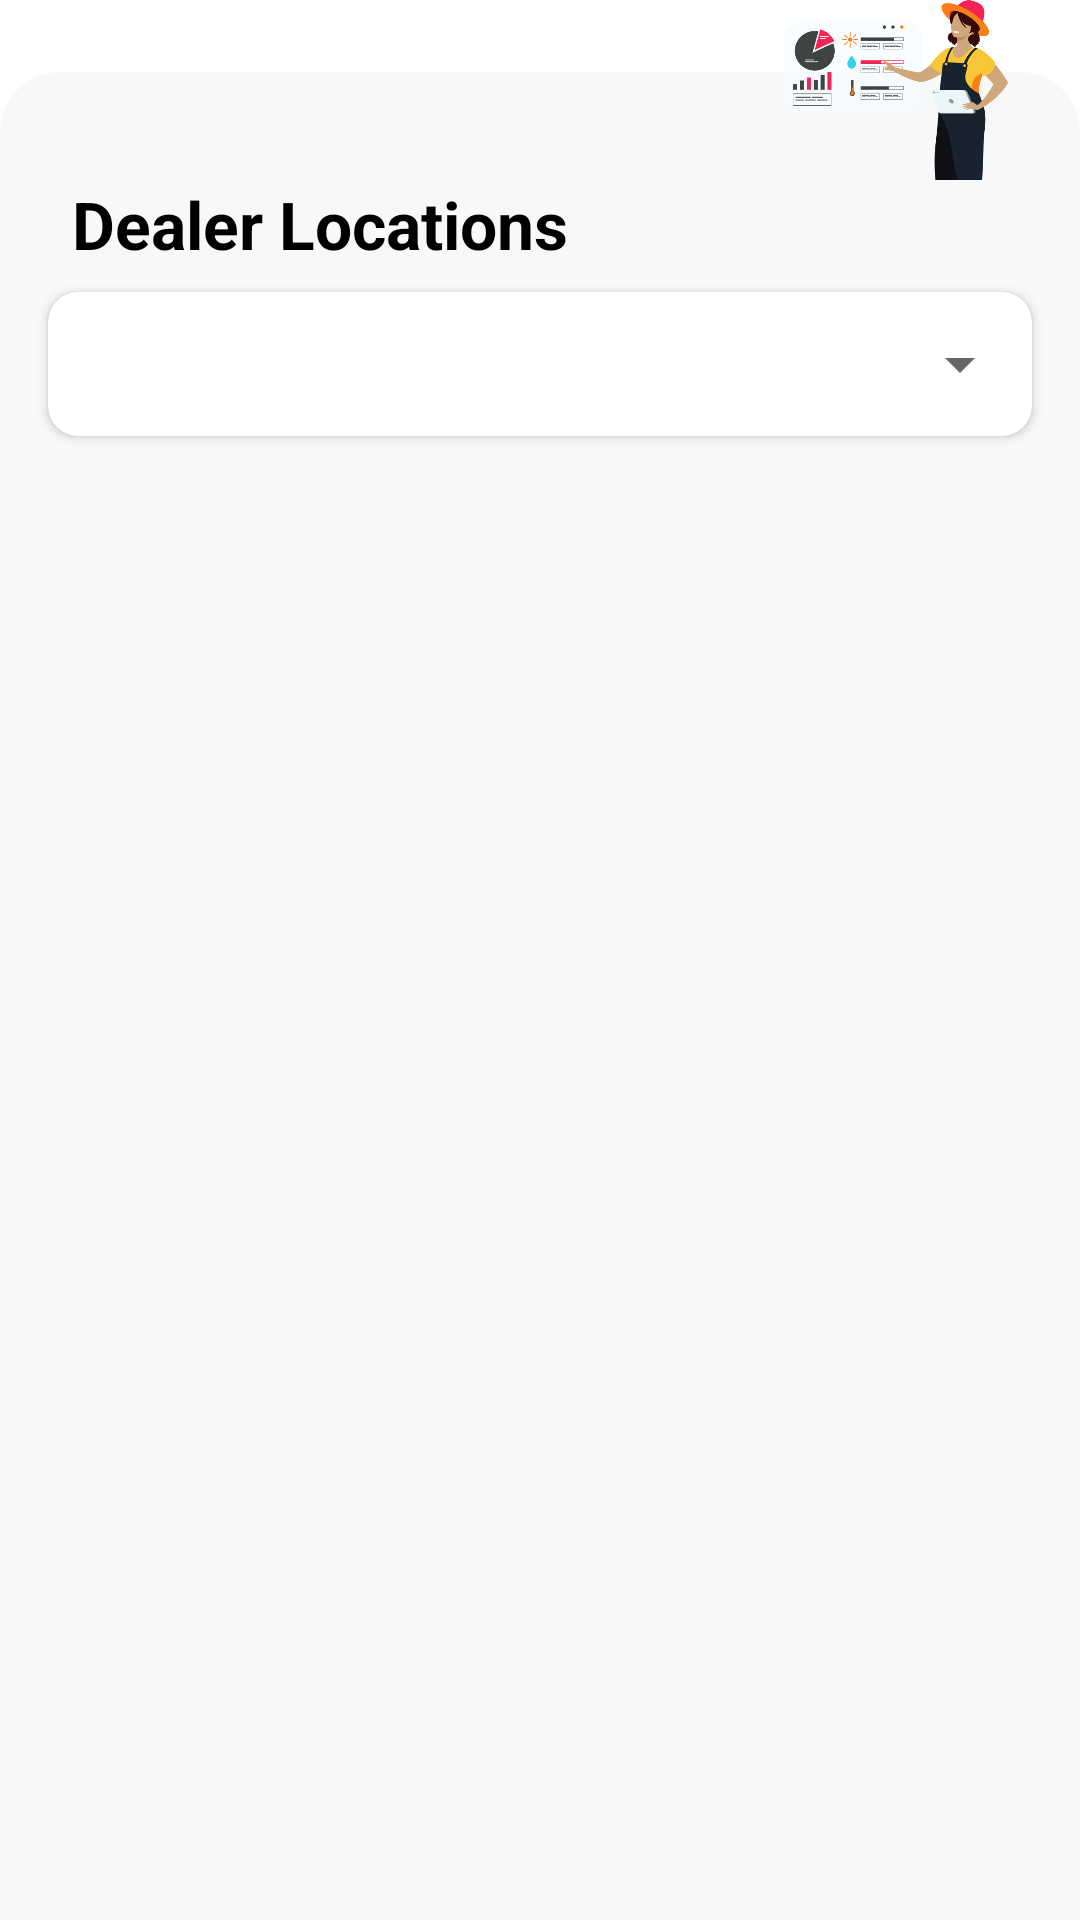

Android layout source for this screen:
<!-- AndroidManifest.xml: application theme Theme.DroidAI -->
<!-- res/layout/fragment_dealer_locations.xml -->
<?xml version="1.0" encoding="utf-8"?>
<layout xmlns:android="http://schemas.android.com/apk/res/android"
    xmlns:app="http://schemas.android.com/apk/res-auto"
    xmlns:tools="http://schemas.android.com/tools">
    <data>
        <variable
            name="vm"
            type="lnbti.gtp01.droidai.ui.dealerlocations.DealerLocationsViewModel" />
    </data>
    <androidx.constraintlayout.widget.ConstraintLayout
        android:layout_width="match_parent"
        android:layout_height="match_parent"
        tools:context=".ui.home.HomeFragment">

        <View
            android:id="@+id/view"
            android:layout_width="0dp"
            android:layout_height="0dp"
            android:layout_marginTop="@dimen/page_padding"
            android:background="@drawable/default_background"
            app:layout_constraintBottom_toBottomOf="parent"
            app:layout_constraintEnd_toEndOf="parent"
            app:layout_constraintStart_toStartOf="parent"
            app:layout_constraintTop_toTopOf="parent" />

        <ImageView
            android:id="@+id/imageView5"
            android:layout_width="wrap_content"
            android:layout_height="@dimen/avatarSize"
            android:layout_marginEnd="@dimen/page_padding"
            android:adjustViewBounds="true"
            android:src="@mipmap/image_services"
            app:layout_constraintEnd_toEndOf="parent"
            app:layout_constraintTop_toTopOf="parent"
            tools:ignore="ContentDescription" />

        <TextView
            android:id="@+id/textView6"
            style="@style/fragmentTitleStyle"
            android:layout_width="wrap_content"
            android:layout_height="wrap_content"
            android:layout_marginStart="@dimen/page_padding"
            android:text="@string/dealer_locations"
            app:layout_constraintStart_toStartOf="parent"
            app:layout_constraintTop_toBottomOf="@+id/imageView5" />

        <androidx.cardview.widget.CardView
            android:id="@+id/dropDownSection"
            android:layout_width="match_parent"
            android:layout_height="48dp"
            android:layout_marginStart="@dimen/content_margin"
            android:layout_marginTop="@dimen/content_margin_top"
            android:layout_marginEnd="@dimen/content_margin"
            app:cardCornerRadius="10dp"
            app:layout_constraintEnd_toEndOf="parent"
            app:layout_constraintStart_toStartOf="parent"
            app:layout_constraintTop_toBottomOf="@+id/textView6">

            <Spinner
                android:id="@+id/spinner"
                android:layout_width="match_parent"
                android:layout_height="match_parent"
                android:layout_gravity="center"
                android:paddingStart="10dp"
                tools:ignore="RtlSymmetry" />
        </androidx.cardview.widget.CardView>

        <androidx.recyclerview.widget.RecyclerView
            android:id="@+id/recyclerView"
            android:layout_width="0dp"
            android:layout_height="0dp"
            android:layout_marginStart="@dimen/content_margin"
            android:layout_marginTop="@dimen/content_margin_top"
            android:layout_marginEnd="@dimen/content_margin"
            android:clipToPadding="false"
            android:paddingTop="10dp"
            android:layout_marginBottom="@dimen/page_padding"
            app:layoutManager="androidx.recyclerview.widget.LinearLayoutManager"
            app:layout_constraintBottom_toBottomOf="@+id/view"
            app:layout_constraintEnd_toEndOf="parent"
            app:layout_constraintStart_toStartOf="parent"
            app:layout_constraintTop_toBottomOf="@+id/dropDownSection" />
    </androidx.constraintlayout.widget.ConstraintLayout>
</layout>
<!-- resources referenced by this layout -->
<resources>
  <dimen name="avatarSize">60dp</dimen>
  
      /* Notification card view */
  <dimen name="content_margin">16dp</dimen>
  <dimen name="content_margin_top">8dp</dimen>
  <dimen name="page_padding">24dp</dimen>
  <!-- drawable default_background (drawable) -->
  <?xml version="1.0" encoding="utf-8"?>
  <shape xmlns:android="http://schemas.android.com/apk/res/android">
      <corners
          android:topLeftRadius="20dp"
          android:topRightRadius="20dp" />
      <solid android:color="@color/background_color" />
  </shape>
  <!-- mipmap image_services: png bitmap (mipmap-hdpi, 26785 bytes) -->
  <string name="dealer_locations">Dealer Locations</string>
  <style name="fragmentTitleStyle">
          <item name="android:textColor">@color/black</item>
          <item name="android:textSize">22sp</item>
          <item name="android:textStyle">bold</item>
      </style>
  <style name="Theme.DroidAI" parent="Theme.MaterialComponents.Light.NoActionBar">
          <item name="android:windowTranslucentStatus">true</item>
      </style>
  <color name="background_color">#50E9E9E9</color>
  <color name="black">#000000</color>
</resources>
